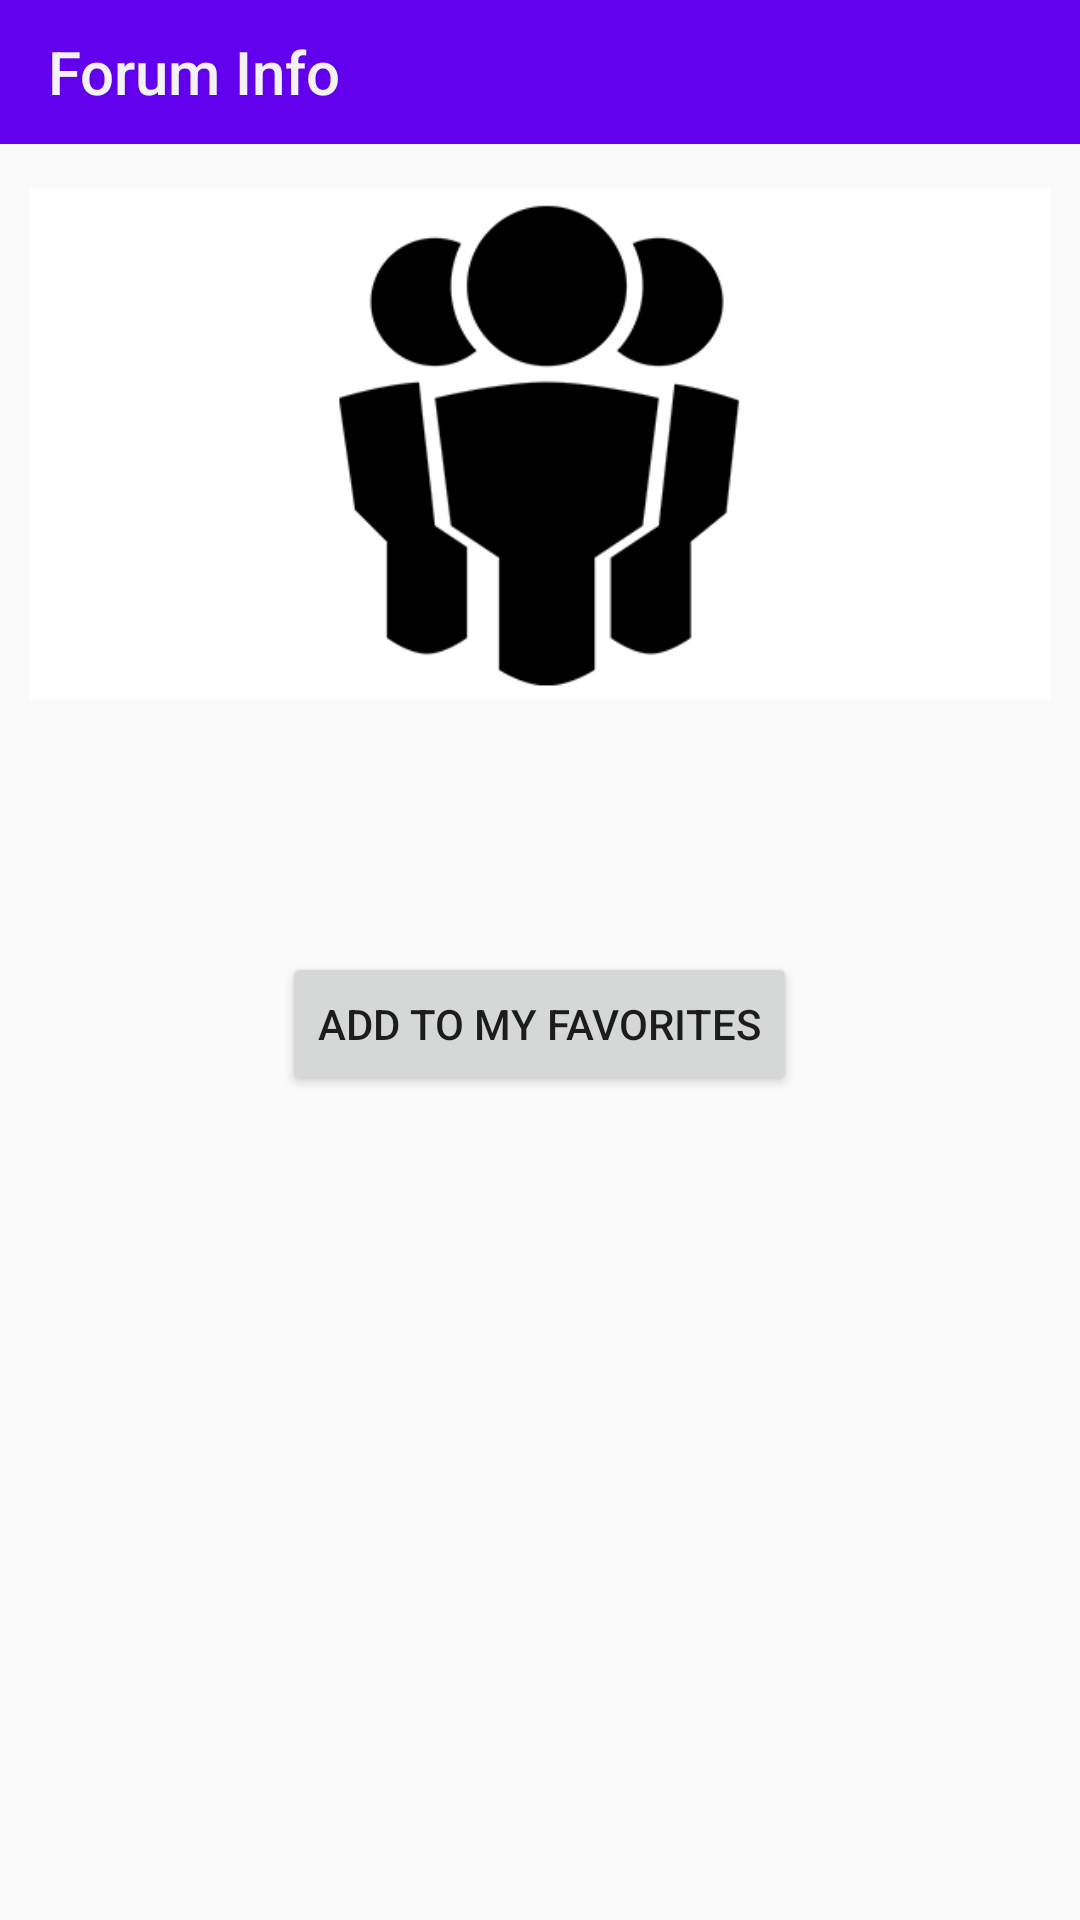

Reconstruct the res/layout file that produces this screen, plus the resources it refers to.
<!-- AndroidManifest.xml: application theme AppTheme -->
<!-- res/layout/activity_info.xml -->
<?xml version="1.0" encoding="utf-8"?>
<RelativeLayout xmlns:android="http://schemas.android.com/apk/res/android"
    xmlns:app="http://schemas.android.com/apk/res-auto"
    xmlns:tools="http://schemas.android.com/tools"
    android:layout_width="match_parent"
    android:layout_height="match_parent"
    tools:context="com.example.rayku.firebasetutorialone.ActivityInfo">

    <android.support.v7.widget.Toolbar
        android:id="@+id/toolbar"
        android:layout_width="match_parent"
        android:layout_height="wrap_content"
        android:background="?attr/colorPrimary"
        android:minHeight="?attr/actionBarSize"
        android:theme="@android:style/Theme.Holo"
        app:title="Forum Info" />

    <ImageView
        android:id="@+id/imageView"
        android:layout_width="match_parent"
        android:layout_height="200dp"
        android:layout_below="@+id/toolbar"
        android:layout_centerHorizontal="true"
        android:layout_marginEnd="10dp"
        android:layout_marginStart="10dp"
        android:src="@drawable/the_forum_bg" />

    <TextView
        android:id="@+id/titleView"
        android:layout_width="match_parent"
        android:layout_height="wrap_content"
        android:layout_alignParentStart="true"
        android:layout_below="@+id/imageView"
        android:layout_marginEnd="20dp"
        android:layout_marginStart="20dp"
        android:textSize="30sp" />

    <TextView
        android:id="@+id/descView"
        android:layout_width="match_parent"
        android:layout_height="wrap_content"
        android:layout_alignParentStart="true"
        android:layout_below="@+id/titleView"
        android:layout_marginEnd="20dp"
        android:layout_marginStart="20dp"
        android:layout_marginTop="10dp"
        android:textSize="14sp" />

    <Button
        android:id="@+id/addBtn"
        android:layout_width="wrap_content"
        android:layout_height="wrap_content"
        android:layout_below="@+id/descView"
        android:layout_centerHorizontal="true"
        android:text="Add to my favorites" />
</RelativeLayout>
<!-- resources referenced by this layout -->
<resources>
  <!-- drawable the_forum_bg: jpg bitmap (drawable, 30240 bytes) -->
  <style name="AppTheme" parent="Theme.AppCompat.Light.NoActionBar">
          
          <item name="colorPrimary">@color/colorPrimary</item>
          <item name="colorPrimaryDark">@color/colorPrimaryDark</item>
          <item name="colorAccent">@color/colorAccent</item>
      </style>
  <!-- not gathered from this repository: default colours our renderer supplied (Android Studio template values) -->
  <color name="colorPrimary">#FF6200EE</color>
  <color name="colorPrimaryDark">#FF3700B3</color>
  <color name="colorAccent">#FF03DAC5</color>
</resources>
